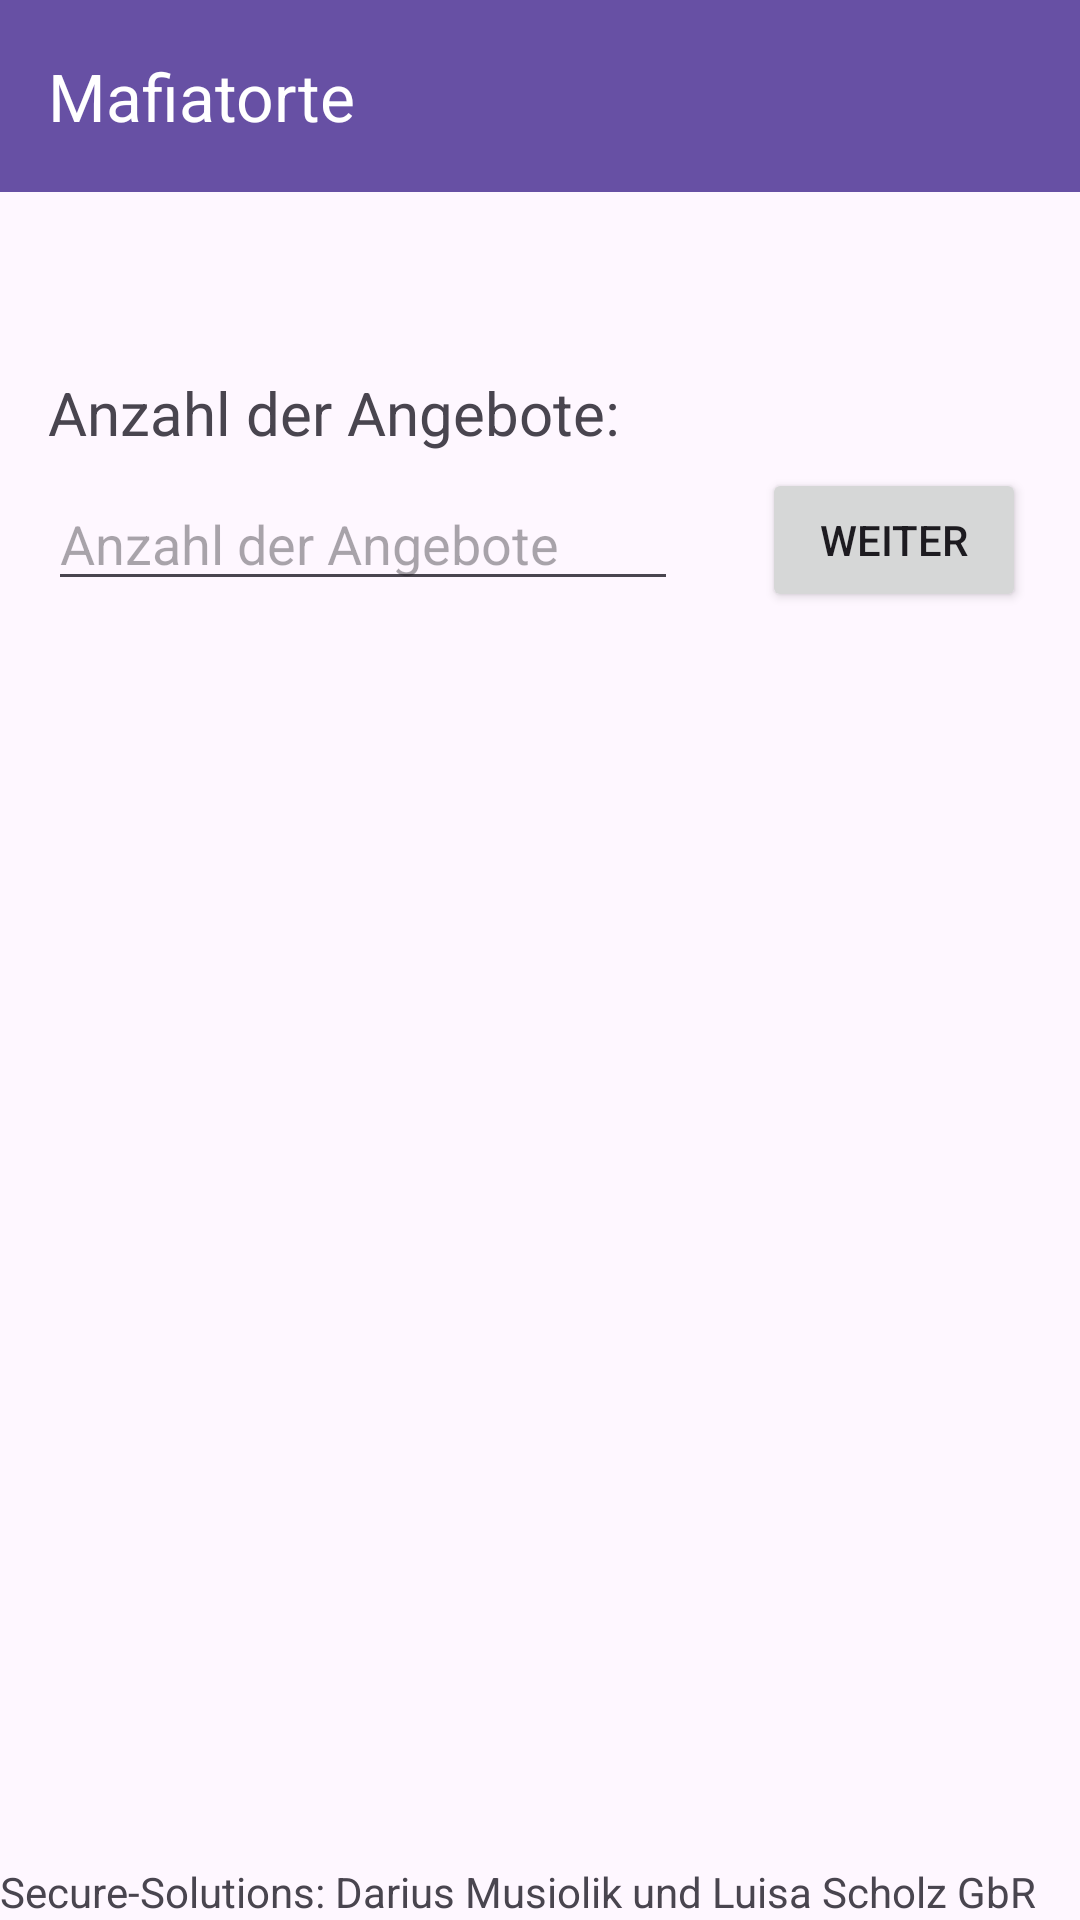

Here is an Android app screen rendered from its layout file. Give the layout XML and the strings, colors and styles it references.
<!-- AndroidManifest.xml: application theme Theme.Mafiatorte -->
<!-- res/layout/activity_main.xml -->
<?xml version="1.0" encoding="utf-8"?>
<androidx.constraintlayout.widget.ConstraintLayout xmlns:android="http://schemas.android.com/apk/res/android"
    xmlns:app="http://schemas.android.com/apk/res-auto"
    xmlns:tools="http://schemas.android.com/tools"
    android:layout_width="match_parent"
    android:layout_height="match_parent"
    tools:context=".MainActivity">

    <TextView
        android:id="@+id/textView3"
        android:layout_width="wrap_content"
        android:layout_height="wrap_content"
        android:layout_marginStart="16dp"
        android:layout_marginTop="60dp"
        android:text="Anzahl der Angebote:"
        android:textSize="20sp"
        app:layout_constraintStart_toStartOf="parent"
        app:layout_constraintTop_toBottomOf="@+id/toolbar" />

    <EditText
        android:id="@+id/editTextNumber"
        android:layout_width="wrap_content"
        android:layout_height="wrap_content"
        android:layout_marginStart="16dp"
        android:layout_marginTop="8dp"
        android:ems="10"
        android:hint="Anzahl der Angebote"
        android:inputType="number"
        app:layout_constraintStart_toStartOf="parent"
        app:layout_constraintTop_toBottomOf="@+id/textView3" />

    <Button
        android:id="@+id/button"
        android:layout_width="wrap_content"
        android:layout_height="wrap_content"
        android:layout_marginStart="28dp"
        android:layout_marginTop="156dp"
        android:onClick="goToAnActivity"
        android:text="Weiter"
        app:layout_constraintStart_toEndOf="@+id/editTextNumber"
        app:layout_constraintTop_toTopOf="parent" />

    <TextView
        android:id="@+id/textView8"
        android:layout_width="wrap_content"
        android:layout_height="wrap_content"
        android:text="Secure-Solutions: Darius Musiolik und Luisa Scholz GbR"
        app:layout_constraintBottom_toBottomOf="parent"
        app:layout_constraintStart_toStartOf="parent" />

    <androidx.appcompat.widget.Toolbar
        android:id="@+id/toolbar"
        android:layout_width="0dp"
        android:layout_height="wrap_content"
        android:background="?attr/colorPrimary"
        android:minHeight="?attr/actionBarSize"
        android:theme="?attr/actionBarTheme"
        app:layout_constraintEnd_toEndOf="parent"
        app:layout_constraintStart_toStartOf="parent"
        app:layout_constraintTop_toTopOf="parent"
        app:title="Mafiatorte"
        app:titleTextColor="#FFFFFF" />

</androidx.constraintlayout.widget.ConstraintLayout>
<!-- resources referenced by this layout -->
<resources>
  <style name="Theme.Mafiatorte" parent="Base.Theme.Mafiatorte" />
  <style name="Base.Theme.Mafiatorte" parent="Theme.Material3.DayNight.NoActionBar">
          
          
      </style>
</resources>
